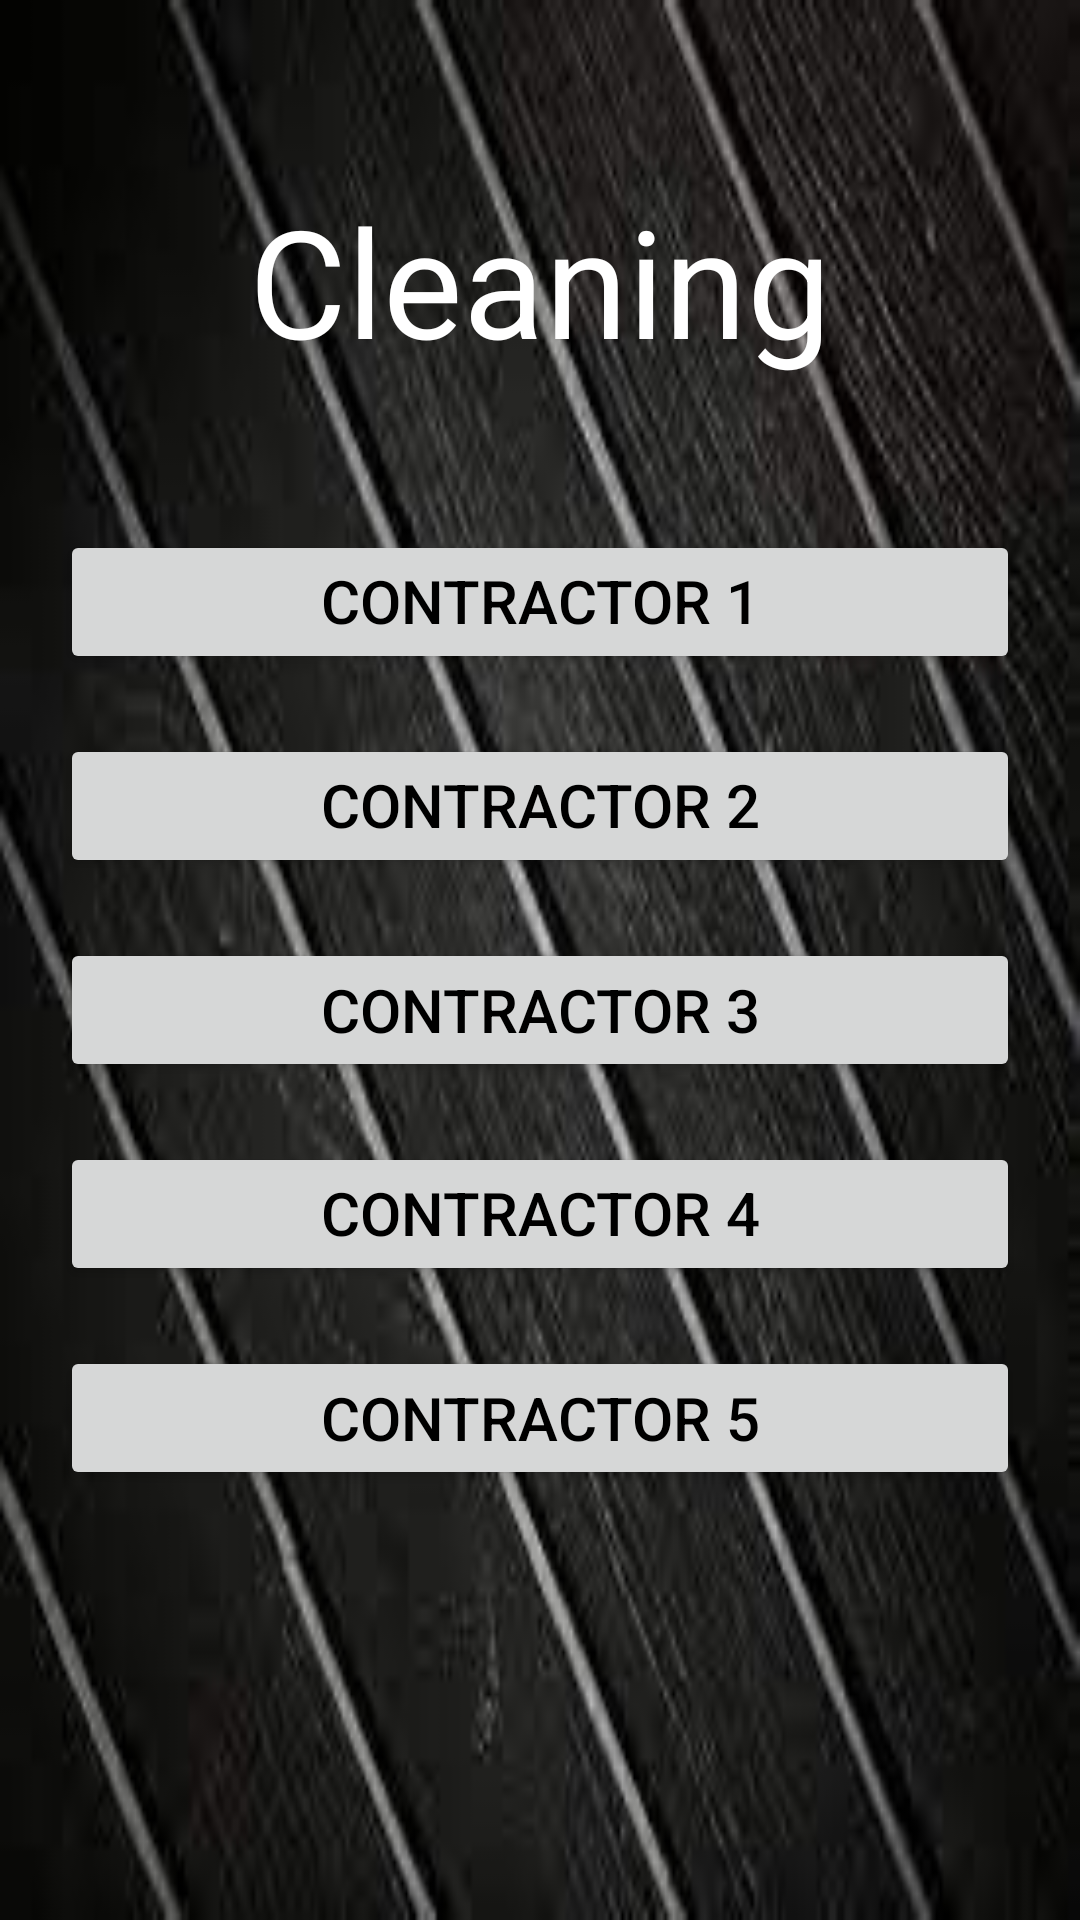

Produce the Android XML layout that renders to this screen, including the resource entries it uses.
<!-- AndroidManifest.xml: application theme Theme.AppCompat.DayNight.NoActionBar -->
<!-- res/layout/activity_cleaning_and_pestcontrol.xml -->
<?xml version="1.0" encoding="utf-8"?>
<RelativeLayout xmlns:android="http://schemas.android.com/apk/res/android"
    xmlns:app="http://schemas.android.com/apk/res-auto"
    xmlns:tools="http://schemas.android.com/tools"
    android:layout_width="match_parent"
    android:layout_height="match_parent"
    android:background="@drawable/img2"
    tools:context=".Cleaning_and_Pestcontrol">


    <TextView
        android:id="@+id/cleaning"
        android:layout_marginTop="60dp"
        android:layout_width="fill_parent"
        android:layout_height="wrap_content"
        android:text="Cleaning"
        android:textSize="50dp"
        android:textColor="@color/white"
        android:gravity="center_horizontal"/>
    <GridLayout
        android:layout_width="match_parent"
        android:layout_height="wrap_content"
        android:layout_below="@+id/cleaning"
        android:layout_marginTop="30dp"
        android:rowCount="5"
        android:layout_marginLeft="20dp"
        android:layout_marginRight="20dp"
        android:columnCount="1"
        >
        <Button
            android:id="@+id/contractor1"
            android:layout_width="fill_parent"
            android:layout_height="wrap_content"
            android:layout_below="@id/heading"
            android:text="Contractor 1"
            android:textSize="20dp"
            android:textColor="@color/black"
            android:layout_gravity="center_horizontal"
            android:layout_marginTop="20dp"
            android:gravity="center_horizontal"/>

        <Button
            android:id="@id/contractor2"
            android:layout_width="fill_parent"
            android:layout_height="wrap_content"
            android:layout_row="0"
            android:layout_below="@id/tel"
            android:layout_gravity="center_horizontal"
            android:layout_marginTop="20dp"
            android:gravity="center_horizontal"
            android:text="Contractor 2"
            android:textColor="@color/black"
            android:textSize="20dp" />

        <Button
            android:id="@+id/contractor3"
            android:layout_width="fill_parent"
            android:layout_height="wrap_content"
            android:layout_below="@id/heat"
            android:text="Contractor 3"
            android:layout_gravity="center_horizontal"
            android:textSize="20dp"
            android:textColor="@color/black"
            android:layout_marginTop="20dp"
            android:gravity="center"/>
        <Button
            android:id="@id/contractor4"
            android:layout_width="fill_parent"
            android:layout_height="wrap_content"
            android:layout_below="@id/refri"
            android:layout_gravity="center_horizontal"
            android:text="Contractor 4"
            android:textSize="20dp"
            android:textColor="@color/black"
            android:layout_marginTop="20dp"
            android:gravity="center_horizontal"/>
        <Button
            android:id="@+id/contractor5"
            android:layout_width="fill_parent"
            android:layout_height="wrap_content"
            android:layout_below="@id/washing"
            android:text="Contractor 5"
            android:textSize="20dp"
            android:textColor="@color/black"
            android:layout_gravity="center_horizontal"
            android:layout_marginTop="20dp"
            android:gravity="center" />
    </GridLayout>



</RelativeLayout>
<!-- resources referenced by this layout -->
<resources>
  <!-- drawable img2: jpg bitmap (drawable, 7572 bytes) -->
  <!-- not gathered from this repository: default colours our renderer supplied (Android Studio template values) -->
  <color name="black">#FF000000</color>
  <color name="white">#FFFFFFFF</color>
</resources>
